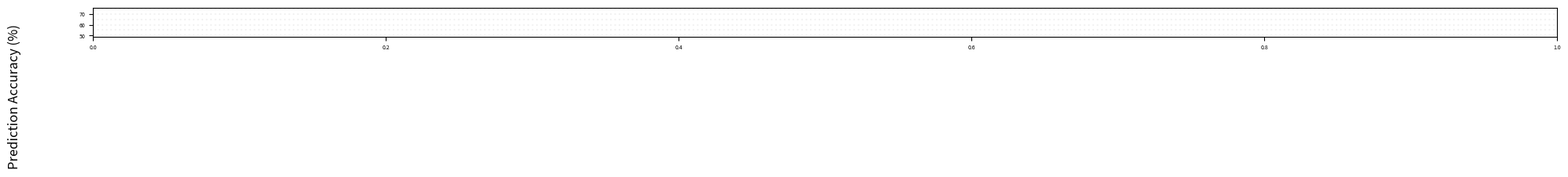

Here is the Python script that generated this plot: (Note: this script raises an exception after producing the figure.)
###############################################
## IMPORT MODULES                            ##
###############################################
import matplotlib.pyplot as plt
import numpy as np

###############################################
## SETUP                                     ##
###############################################

#Determine the sample sizes of interest
xLabels = [5,10,15,20,30,60,100]
electrodes = 1
combined = False #Whether to add multiple augmented data to a single plot
data = np.arange(1,6)

###############################################
## FUNCTIONS                                 ##
###############################################

#Define function to determine filenames
def retrieveData(data): 
    #analysis_names = ['Empirical', 'GAN-Augmented', 'VAE-Augmented', 'Oversampled-Augmented', 'Gaussian-Augmented', 'Flip-Augmented', 'Reverse-Augmented']
    analysis_names = ['Empirical', 'GAN-Augmented', 'VAE-Augmented', 'Gaussian-Augmented', 'Flip-Augmented', 'Reverse-Augmented', 'Smooth-Augmented']

    filenames= [
        f'classification/Classification Results/empiricalPredictions_e{electrodes}_NN.csv',
        f'classification/Classification Results/augmentedPredictions_e{electrodes}_NN.csv',
        f'classification/Classification Results/vaePredictions_e{electrodes}_NN.csv',
        #f'classification/Classification Results/overPredictions_e{electrodes}_NN.csv',
        f'classification/Classification Results/gausPredictions_e{electrodes}_NN.csv',
        f'classification/Classification Results/negPredictions_e{electrodes}_NN.csv',
        f'classification/Classification Results/revPredictions_e{electrodes}_NN.csv',
        f'classification/Classification Results/smoothPredictions_e{electrodes}_NN.csv',
    ]

    if data == 1:
        filenames = [filename.replace('_NN', '_SVM') for filename in filenames]
    if data == 2:
        filenames = [filename.replace('_NN', '_LR') for filename in filenames]
    if data == 3:
        filenames = [filename.replace('_NN', '_RF') for filename in filenames]
    if data == 4:
        filenames = [filename.replace('_NN', '_KNN') for filename in filenames]

    ##Full Time-Series
    return analysis_names, filenames


#Define function to load and plot data
def loadAndPlot(filename, plotColor, legendName, alpha=1, offset=0):
    
    #Load data
    data = []
    with open(filename) as f:
        [data.append(line.split(',')[0:4]) for line in f.readlines()]
    data = np.asarray(data).astype(int)
    
    #Process descriptive statistics of means and standard errors of the mean
    meanData = []
    semData = []
    for ss in np.unique(data[:,0]):
        ssIndex = data[:,0] == ss #Sample size
        meanData.append(np.mean(data[ssIndex,3])) #Mean
        semData.append((np.std(data[ssIndex,3]))/np.sqrt(len(data[ssIndex,3]))) #Standard error of the mean
        
    #Plot Data
    labels = np.unique(data[:,0])
    plt.bar(np.arange(1,8)+offset, meanData, color = plotColor, linewidth = 1, alpha=alpha, width=.1, label = legendName)
    #plt.scatter(np.unique(data[:,0])+offset, meanData,label='_nolegend_', color = plotColor, s = 10, alpha=alpha, linewidths=0)
    markers, caps, bars = plt.errorbar(np.arange(1,8)+offset, meanData, semData, label='_nolegend_', color = plotColor, fmt=' ', linewidth = 1, alpha=alpha)
    [bar.set_alpha(alpha) for bar in bars]
    [cap.set_alpha(alpha) for cap in caps]
        
    return legendName

#Define function to plot difference bars
def plotDiffData():
    
    #Load empirical data
    nnDataDS = []
    with open(empData) as f:
        [nnDataDS.append(line.split(',')[0:4]) for line in f.readlines()]
    nnDataDS = np.asarray(nnDataDS).astype(int)

    #Load synthetic data
    nnDataDSSyn_SynP100 = []
    with open(augData) as f:
        [nnDataDSSyn_SynP100.append(line.split(',')[0:4]) for line in f.readlines()]
    nnDataDSSyn_SynP100 = np.asarray(nnDataDSSyn_SynP100).astype(int)

    #Determine means of empirical data
    meanDataDS = []
    for ss in np.unique(nnDataDS[:,0]):
        ssIndex = nnDataDS[:,0] == ss
        meanDataDS.append(np.mean(nnDataDS[ssIndex,3]))

    #Determine means of synthetic data
    meanDataDSSyn_SynP100 = []
    for ss in np.unique(nnDataDSSyn_SynP100[:,0]):
        ssIndex = nnDataDSSyn_SynP100[:,0] == ss
        meanDataDSSyn_SynP100.append(np.mean(nnDataDSSyn_SynP100[ssIndex,3]))

    #Determine mean differences
    meanDiff = []
    for ss in range(len(meanDataDSSyn_SynP100)):
        meanDiff.append(meanDataDSSyn_SynP100[ss]-meanDataDS[ss])
      
    #Plot mean differences as bars with annotated labels  
    ax2.bar(xLabels,meanDiff,color='grey',width=4)
    for i in range(len(meanDataDSSyn_SynP100)):
        if meanDiff[i] > 0:
            ax2.annotate(str(round(meanDiff[i]))+'%', (xLabels[i],meanDiff[i]+.5), ha='center', color='grey', size = 3)
        else:
            ax2.annotate(str(round(meanDiff[i]))+'%', (xLabels[i],.5), ha='center', color='grey', size = 3)   
    
###############################################
## SETUP FIGURE                              ##
###############################################

fig = plt.figure(figsize=(24, 3), dpi=600)
fig.subplots_adjust(hspace=.3)
plt.rcParams.update({'font.size': 5})  
fig.text(0.08, 0.5, 'Prediction Accuracy (%)', va='center', rotation='vertical', fontsize=12)


ylims = 80
alpha = .6

###############################################
## PLOT NEURAL NETWORK                       ##
###############################################

#Iterate through all subplots
for dat in data:
    
    #Signify subplot
    ax1 = plt.subplot(5,1,dat)

    #Create horizontal lines
    axisLevels = np.arange(50,ylims,5)
    for y in axisLevels:
        plt.axhline(y=y, color='k', linestyle=':', alpha=.05, label='_nolegend_')

    #Load and plot data while extracting legend names
    legendNames = []
    analysis_names, filenames = retrieveData(dat)
    colors = [f'C{i}' for i in range(10)]
    offsets = (np.arange(len(analysis_names)) - ((len(analysis_names)/2)-.5))/10
    for i, filename in enumerate(filenames):
        legendNames.append(loadAndPlot(filename, colors[i], analysis_names[i], alpha=alpha, offset=offsets[i]))
 
    #Formal plot
    plt.ylim(45,ylims)
    plt.xlim(0.5, 7.5)
    plt.xticks(np.arange(1,8), xLabels, fontsize=10)
    plt.yticks(np.arange(50,ylims,5), fontsize=10)
    #plt.xticks(rotation=90)
    ax1.spines[['right', 'top']].set_visible(False)
        
    #Plot legend on last subplot
    if dat == 1:
        plt.legend(legendNames, bbox_to_anchor=(.4,1.05), frameon=False, ncol=np.ceil(len(legendNames)/2), fontsize=12)
        
    #Plot y label on left subplots
    #plt.ylabel('Prediction Accuracy (%)', fontsize=12)
        
    #Plot x label on bottom subplots
    if dat == 5:    
        plt.xlabel('Sample Size', fontsize=12)
    else:
        plt.tick_params(
            axis='x',          # changes apply to the x-axis
            which='both',      # both major and minor ticks are affected
            bottom=False,      # ticks along the bottom edge are off
            top=False,         # ticks along the top edge are off
            labelbottom=False) # labels along the bottom edge are off
    
    #Add data type titles
    if dat == 1:
        ax1.annotate('Full Time Series',(0.55,ylims), fontsize = 12)
    elif dat == 6:
        ax1.annotate('Extracted Features',(0.55,ylims), fontsize = 12)
    elif dat == 11:
        ax1.annotate('Autoencoder Features',(0.55,ylims), fontsize = 12)
        
    #Add classifier titles
    if (dat == 1):
        ax1.annotate('Neural Network', (0.55,ylims-3), fontsize = 10)
    elif (dat == 2):
        ax1.annotate('Support Vector Machine', (0.55,ylims-3), fontsize = 10)
    elif (dat == 3):
        ax1.annotate('Logistic Regression', (0.55,ylims-3), fontsize = 10)
    elif (dat == 4):
        ax1.annotate('Random Forest', (0.55,ylims-3), fontsize = 10)
    elif (dat == 5):
        ax1.annotate('K-Nearest Neighbors', (0.55,ylims-3), fontsize = 10)

###############################################
## SAVE PLOT                                 ##
###############################################
fig = plt.gcf()
fig.set_size_inches(20, 10)
if combined:
    fig.savefig(f'classification/Figures/Figure N - Combined Classification Results (e{electrodes}).png', dpi=600, facecolor='white', edgecolor='none')
else:
    fig.savefig(f'classification/Figures/Figure N - COMPARISON Classification Results (e{electrodes}).png', dpi=600, facecolor='white', edgecolor='none')
